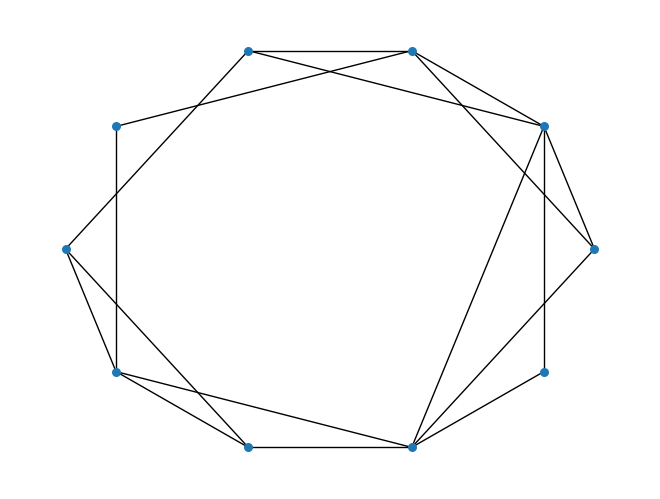

This chart was generated by the following Python code:
#!/usr/bin/env python3

import numpy as np
import networkx as nx

from matplotlib import pyplot as plt


def gen_matrix(n: int, c: int, p: float):
    A = np.zeros((n, n))
    for i in range(n):
        for j in range(i + 1, n):
            dx = j - i

            dx = n - dx if dx > n / 2 else dx

            if dx % n <= c / 2:
                A[j, i] = A[i, j] = 1

            if np.random.rand() < p:
                A[j, i] = A[i, j] = np.abs(A[i, j] - 1)
    return A


if __name__ == '__main__':
    A = gen_matrix(10, 4, 0.2)

    G = nx.from_numpy_array(A)
    # plt.subplot(2, 3, i)

    # plt.title(f"$n$: {n}, $p$: {p}")
    pos = nx.circular_layout(G)
    nx.draw(G, pos=pos, node_size=30)

    plt.show()
